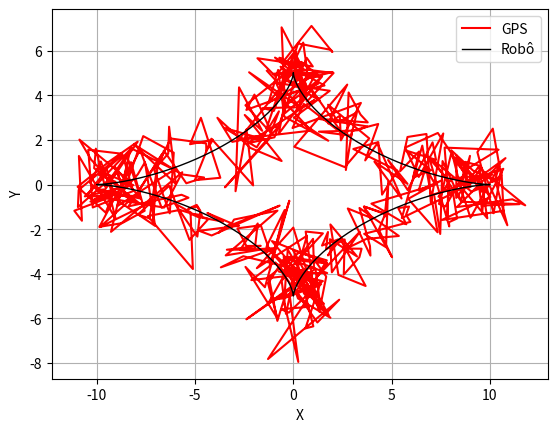

The matplotlib source for this figure:
# -*- coding: utf-8 -*-

import numpy as np
import matplotlib.pyplot as plt

pi = np.pi

# taxa de amostragem dt - 500 iteracoes

dt = 500

#intervalo

intervalo = np.linspace(0,2*pi,dt)

#criando a funcao da posicao real e o erro aleatorio

px = []
py = []
errox = []
erroy = []

for i in intervalo:
    seno = np.sin(i)
    cosseno = np.cos(i)
    a = 10*(seno**3)
    b = 5*(cosseno**3)
    c = np.random.randn(2)
    px.append(a)
    py.append(b)
    errox.append(c[0])
    erroy.append(c[1])
    
px = np.array(px)
py = np.array(py)
errox = np.array(errox)
erroy = np.array(erroy)

sx = px + errox
sy = py + erroy

plt.xlabel('X')
plt.ylabel('Y')
plt.plot(sx,sy, 'r-', linewidth = 1.5)
plt.plot(px,py, 'k-', linewidth = 1)
plt.legend(['GPS','Robô'])
plt.grid(True)

plt.show()





    
